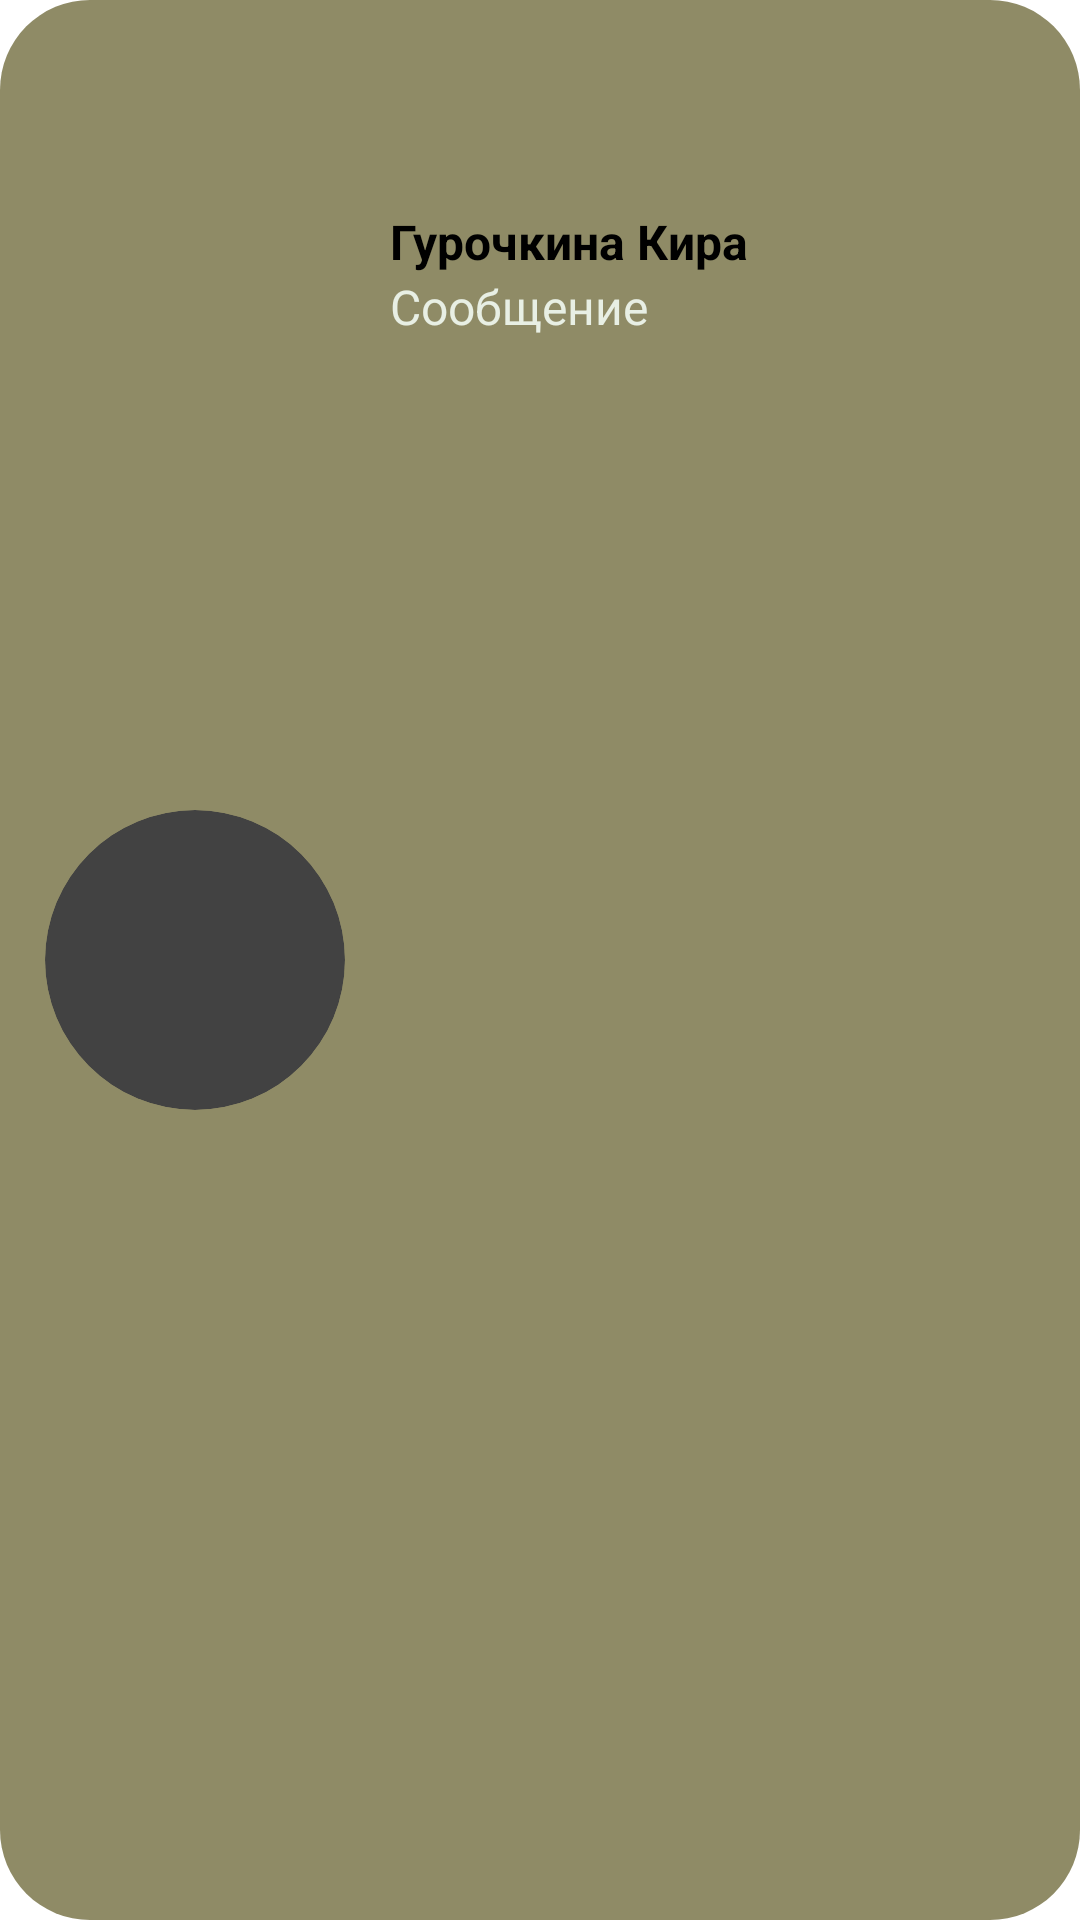

Reconstruct the res/layout file that produces this screen, plus the resources it refers to.
<!-- AndroidManifest.xml: application theme Theme.MyApp.Light -->
<!-- res/layout/chat_item.xml -->
<?xml version="1.0" encoding="utf-8"?>
<LinearLayout xmlns:android="http://schemas.android.com/apk/res/android"
    xmlns:tools="http://schemas.android.com/tools"
    xmlns:app="http://schemas.android.com/apk/res-auto"
    android:layout_width="match_parent"
    android:layout_height="120dp"
    android:layout_margin="15dp"
    android:background="@drawable/chat_item_background">


    <androidx.cardview.widget.CardView
        android:layout_width="100dp"
        android:layout_height="100dp"
        android:layout_gravity="center"
        app:cardCornerRadius="50dp"
        android:layout_marginStart="15dp"
        app:cardElevation="4dp">

        <ImageView
            android:id="@+id/image_chat"
            android:layout_width="match_parent"
            android:layout_height="match_parent"
            tools:srcCompat="@tools:sample/avatars"
            android:scaleType="centerCrop" />
    </androidx.cardview.widget.CardView>

    <LinearLayout
        android:layout_width="match_parent"
        android:layout_height="match_parent"
        android:layout_weight="3"
        android:orientation="vertical">
        <TextView
            android:id="@+id/fi_chat"
            android:layout_width="wrap_content"
            android:layout_height="wrap_content"
            android:layout_weight="1"
            android:paddingTop="17dp"
            android:paddingStart="15dp"
            android:gravity="bottom"
            android:text="Гурочкина Кира"
            android:textStyle="bold"
            android:textSize="16dp"/>

        <TextView
            android:id="@+id/message_chat"
            android:layout_width="wrap_content"
            android:layout_height="wrap_content"
            android:textColor="@color/message"
            android:paddingStart="15dp"
            android:layout_weight="10"
            android:text="Сообщение"
            android:textSize="16dp"/>
    </LinearLayout>
</LinearLayout>
<!-- resources referenced by this layout -->
<resources>
  <color name="message">#E8EFE4</color>
  <!-- drawable chat_item_background (drawable) -->
  <?xml version="1.0" encoding="utf-8"?>
  <selector xmlns:android="http://schemas.android.com/apk/res/android">
      <item>
          <shape>
              <solid android:color="#8F8B66"/>
              <corners android:radius="30dp"/>
          </shape>
      </item>
  </selector>
</resources>
